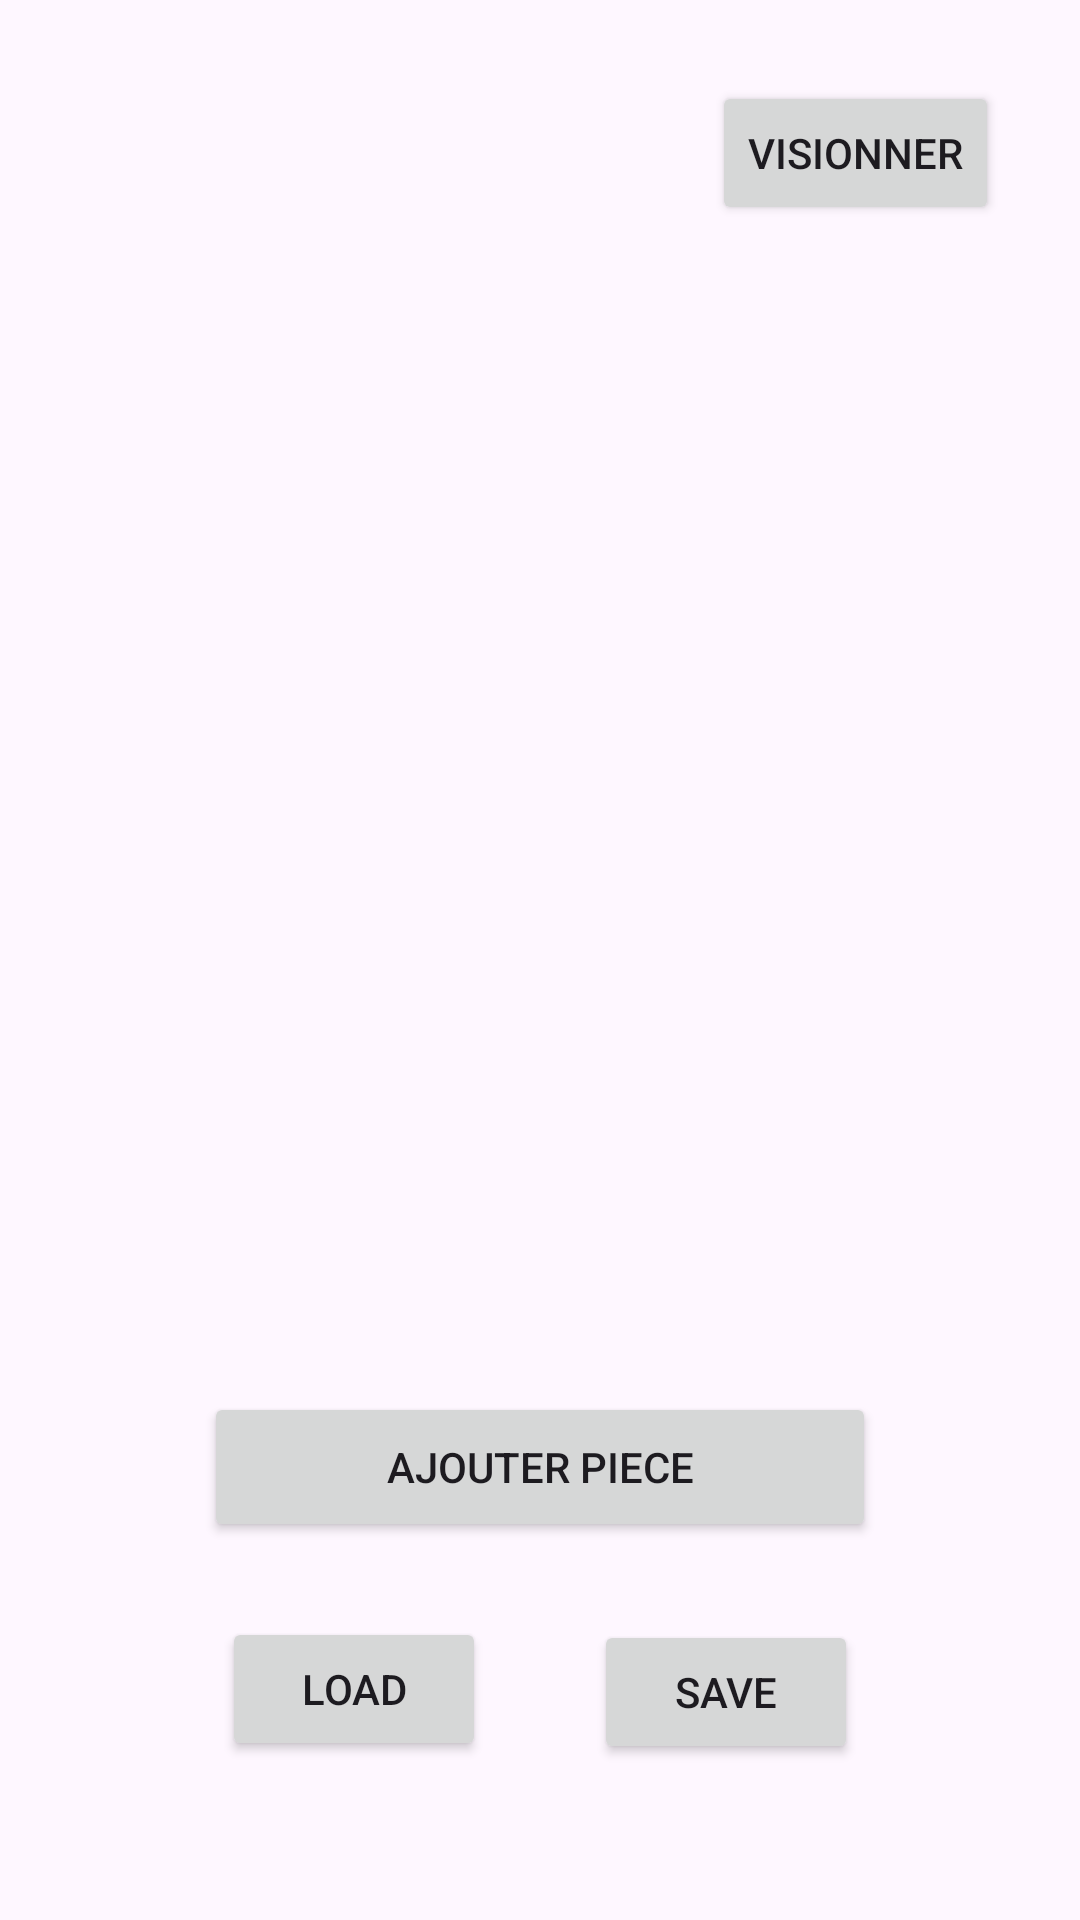

Layout XML and referenced resources for this Android screen:
<!-- AndroidManifest.xml: application theme Theme.PlanViewer -->
<!-- res/layout/creation_main.xml -->
<?xml version="1.0" encoding="utf-8"?>
<androidx.constraintlayout.widget.ConstraintLayout xmlns:android="http://schemas.android.com/apk/res/android"
    xmlns:app="http://schemas.android.com/apk/res-auto"
    xmlns:tools="http://schemas.android.com/tools"
    android:layout_width="match_parent"
    android:layout_height="match_parent"
    tools:context="MainCrea">

    <Button
        android:id="@+id/addRoom"
        android:layout_width="224dp"
        android:layout_height="50dp"
        android:layout_marginStart="91dp"
        android:layout_marginEnd="91dp"
        android:layout_marginBottom="25dp"
        android:onClick="addRoom"
        android:text="Ajouter Piece"
        app:layout_constraintBottom_toTopOf="@+id/load"
        app:layout_constraintEnd_toEndOf="parent"
        app:layout_constraintStart_toStartOf="parent" />

    <Button
        android:id="@+id/load"
        android:layout_width="wrap_content"
        android:layout_height="wrap_content"
        android:layout_marginEnd="15dp"
        android:layout_marginBottom="53dp"
        android:onClick="load"
        android:text="Load"
        app:layout_constraintBottom_toBottomOf="parent"
        app:layout_constraintEnd_toStartOf="@+id/save"
        app:layout_constraintStart_toStartOf="@+id/addRoom" />

    <Button
        android:id="@+id/save"
        android:layout_width="wrap_content"
        android:layout_height="wrap_content"
        android:layout_marginStart="15dp"
        android:layout_marginBottom="52dp"
        android:onClick="save"
        android:text="Save"
        app:layout_constraintBottom_toBottomOf="parent"
        app:layout_constraintEnd_toEndOf="@+id/addRoom"
        app:layout_constraintStart_toEndOf="@+id/load" />

    <Button
        android:id="@+id/visionner"
        android:layout_width="wrap_content"
        android:layout_height="wrap_content"
        android:layout_marginTop="27dp"
        android:layout_marginEnd="27dp"
        android:onClick="visionner"
        android:text="Visionner"
        app:layout_constraintEnd_toEndOf="parent"
        app:layout_constraintTop_toTopOf="parent" />

    <ListView
        android:id="@+id/listMurs"
        android:layout_width="416dp"
        android:layout_height="466dp"
        android:layout_marginStart="30dp"
        android:layout_marginTop="11dp"
        android:layout_marginBottom="12dp"
        app:layout_constraintBottom_toTopOf="@+id/addRoom"
        app:layout_constraintEnd_toEndOf="parent"
        app:layout_constraintStart_toStartOf="parent"
        app:layout_constraintTop_toBottomOf="@+id/visionner" />

</androidx.constraintlayout.widget.ConstraintLayout>
<!-- resources referenced by this layout -->
<resources>
  <style name="Theme.PlanViewer" parent="Base.Theme.PlanViewer" />
  <style name="Base.Theme.PlanViewer" parent="Theme.Material3.DayNight.NoActionBar">
          
          
      </style>
</resources>
